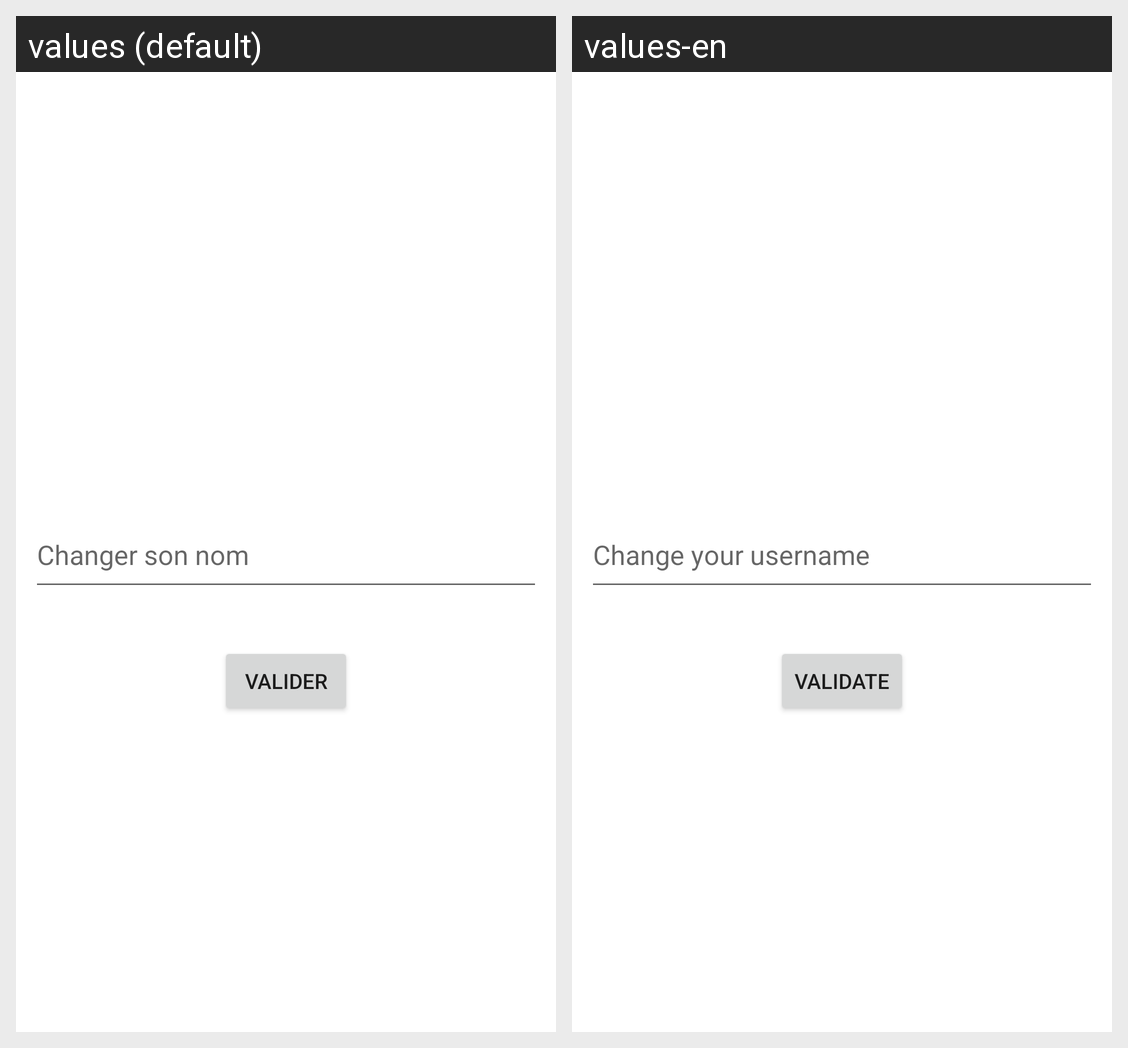

The same Android screen rendered under two of its app's locales, left to right. List the strings drawn on it with the default value and each locale's translation.
Android screen res/layout/activity_configuration.xml rendered under 2 locales, left to right: values (default), values-en. Device: Nexus 5 (rendered at 1080×1920; each locale shown at half size, 540×960, under a caption strip naming it); theme Theme.TP1_Quizz.
Strings drawn on this screen, with the default value and each locale's value (text and hints the layout hard-codes, and strings that could not be matched under every locale, appear in the picture but are not listed):

ted_changeUsernameHint
  values: Changer son nom
  values-en: Change your username

btn_changerNom
  values: Valider
  values-en: Validate
